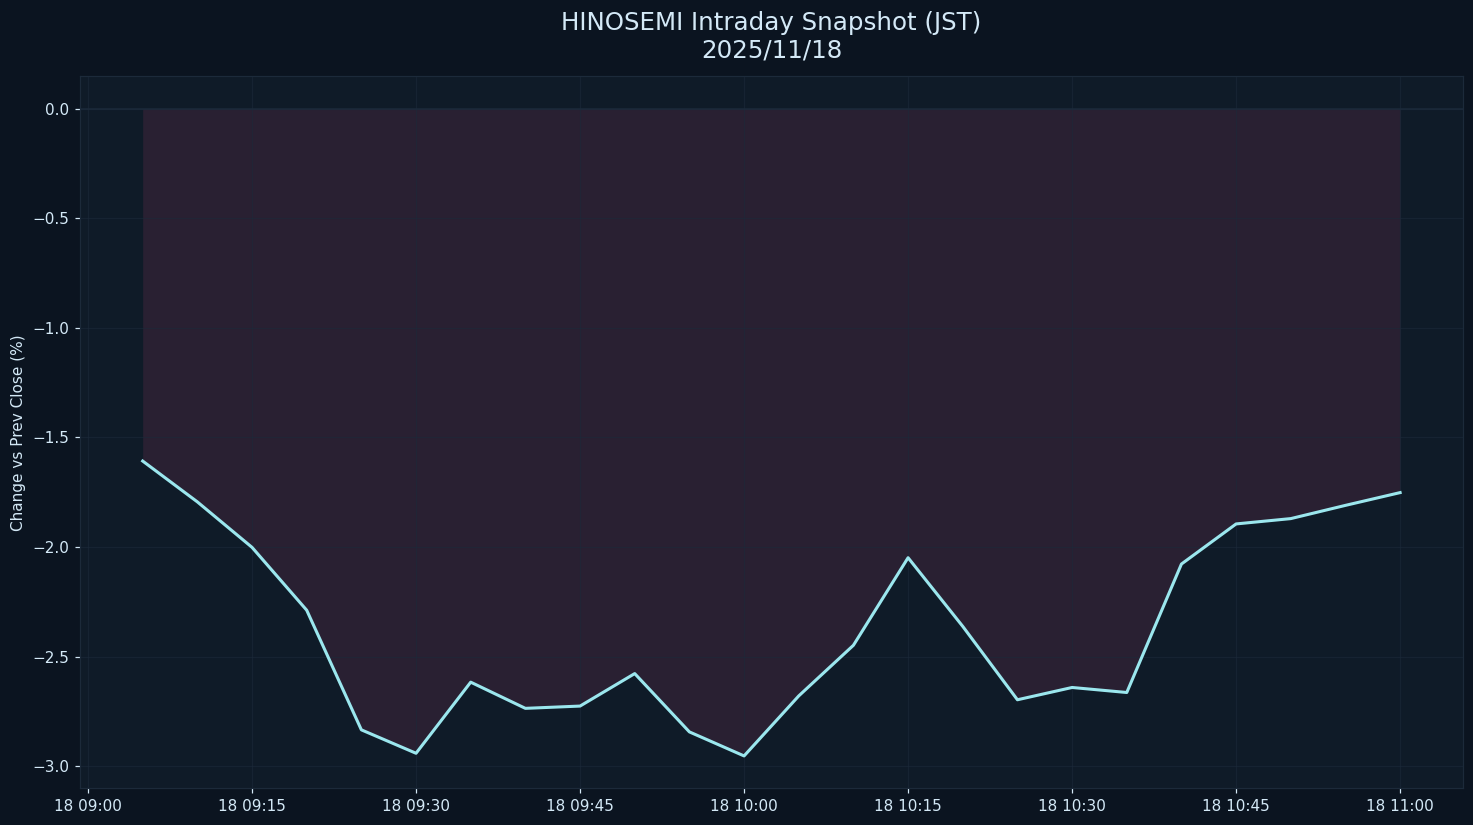

Data behind this chart, as committed beside it:
datetime_jst, pct
2025-11-18 09:05:00+09:00, -1.607
2025-11-18 09:10:00+09:00, -1.794
2025-11-18 09:15:00+09:00, -2.001
2025-11-18 09:20:00+09:00, -2.287
2025-11-18 09:25:00+09:00, -2.833
2025-11-18 09:30:00+09:00, -2.94
2025-11-18 09:35:00+09:00, -2.616
2025-11-18 09:40:00+09:00, -2.735
2025-11-18 09:45:00+09:00, -2.725
2025-11-18 09:50:00+09:00, -2.576
2025-11-18 09:55:00+09:00, -2.842
2025-11-18 10:00:00+09:00, -2.952
2025-11-18 10:05:00+09:00, -2.678
2025-11-18 10:10:00+09:00, -2.447
2025-11-18 10:15:00+09:00, -2.048
2025-11-18 10:20:00+09:00, -2.361
2025-11-18 10:25:00+09:00, -2.696
2025-11-18 10:30:00+09:00, -2.64
2025-11-18 10:35:00+09:00, -2.663
2025-11-18 10:40:00+09:00, -2.077
2025-11-18 10:45:00+09:00, -1.894
2025-11-18 10:50:00+09:00, -1.87
2025-11-18 10:55:00+09:00, -1.809
2025-11-18 11:00:00+09:00, -1.751
